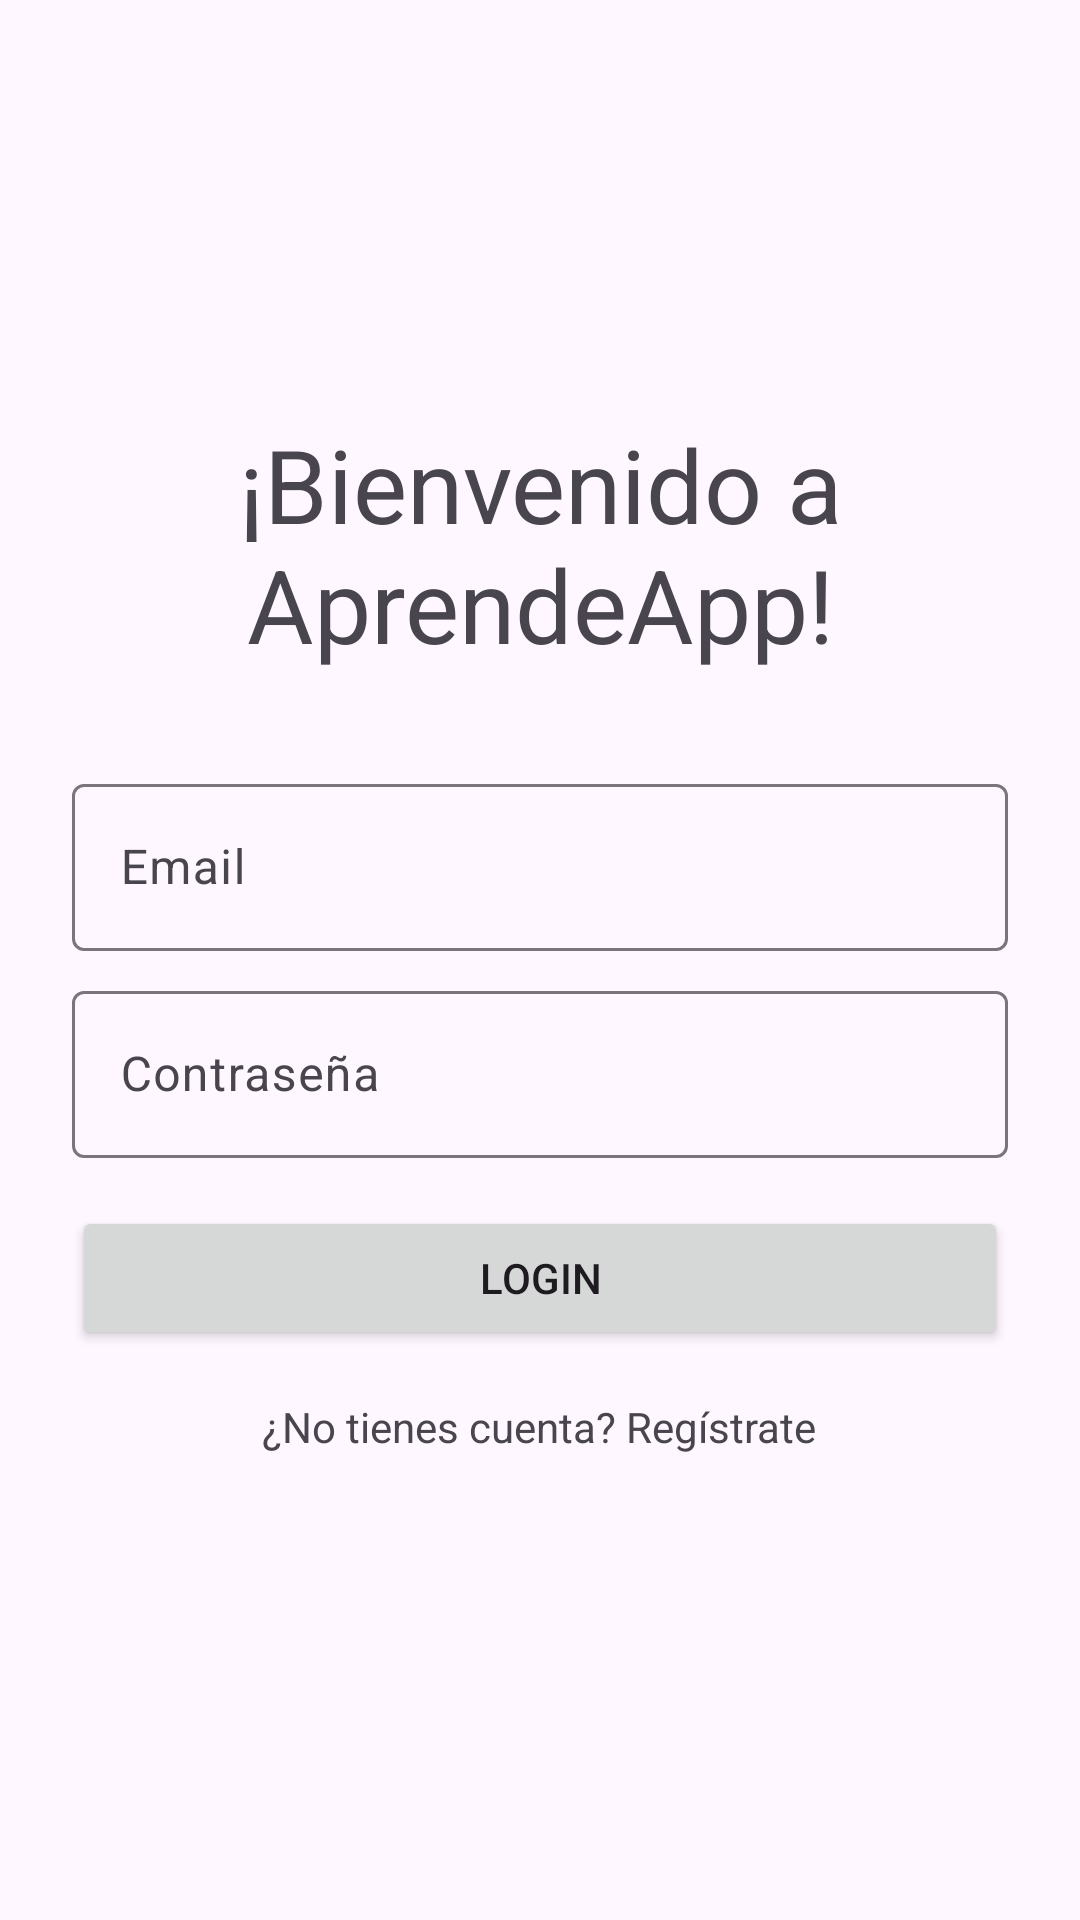

This screen was rendered from an Android layout file. Write that file and the resources it references.
<!-- AndroidManifest.xml: application theme Theme.Desafio3DSM -->
<!-- res/layout/activity_login.xml -->
<?xml version="1.0" encoding="utf-8"?>
<LinearLayout xmlns:android="http://schemas.android.com/apk/res/android"
    android:layout_width="match_parent"
    android:layout_height="match_parent"
    android:orientation="vertical"
    android:gravity="center"
    android:padding="24dp">

    <TextView
        android:layout_width="wrap_content"
        android:layout_height="wrap_content"
        android:text="@string/welcome_message"
        android:textAppearance="@style/TextAppearance.AppCompat.Display1"
        android:textAlignment="center"
        android:layout_marginBottom="32dp"/>


    <com.google.android.material.textfield.TextInputLayout
        android:layout_width="match_parent"
        android:layout_height="wrap_content"
        android:layout_marginBottom="8dp">
        <com.google.android.material.textfield.TextInputEditText
            android:id="@+id/etEmail"
            android:layout_width="match_parent"
            android:layout_height="wrap_content"
            android:hint="Email"
            android:inputType="textEmailAddress" />
    </com.google.android.material.textfield.TextInputLayout>

    <com.google.android.material.textfield.TextInputLayout
        android:layout_width="match_parent"
        android:layout_height="wrap_content"
        android:layout_marginBottom="16dp">
        <com.google.android.material.textfield.TextInputEditText
            android:id="@+id/etPassword"
            android:layout_width="match_parent"
            android:layout_height="wrap_content"
            android:hint="Contraseña"
            android:inputType="textPassword" />
    </com.google.android.material.textfield.TextInputLayout>

    <Button
        android:id="@+id/btnLogin"
        android:layout_width="match_parent"
        android:layout_height="wrap_content"
        android:text="Login" />

    <TextView
        android:id="@+id/tvGoToRegister"
        android:layout_width="wrap_content"
        android:layout_height="wrap_content"
        android:text="¿No tienes cuenta? Regístrate"
        android:padding="16dp"
        android:clickable="true"
        android:focusable="true"/>
</LinearLayout>
<!-- resources referenced by this layout -->
<resources>
  <string name="welcome_message">¡Bienvenido a AprendeApp!</string>
  <style name="Theme.Desafio3DSM" parent="Theme.Material3.DayNight.NoActionBar">
          
          
      </style>
</resources>
